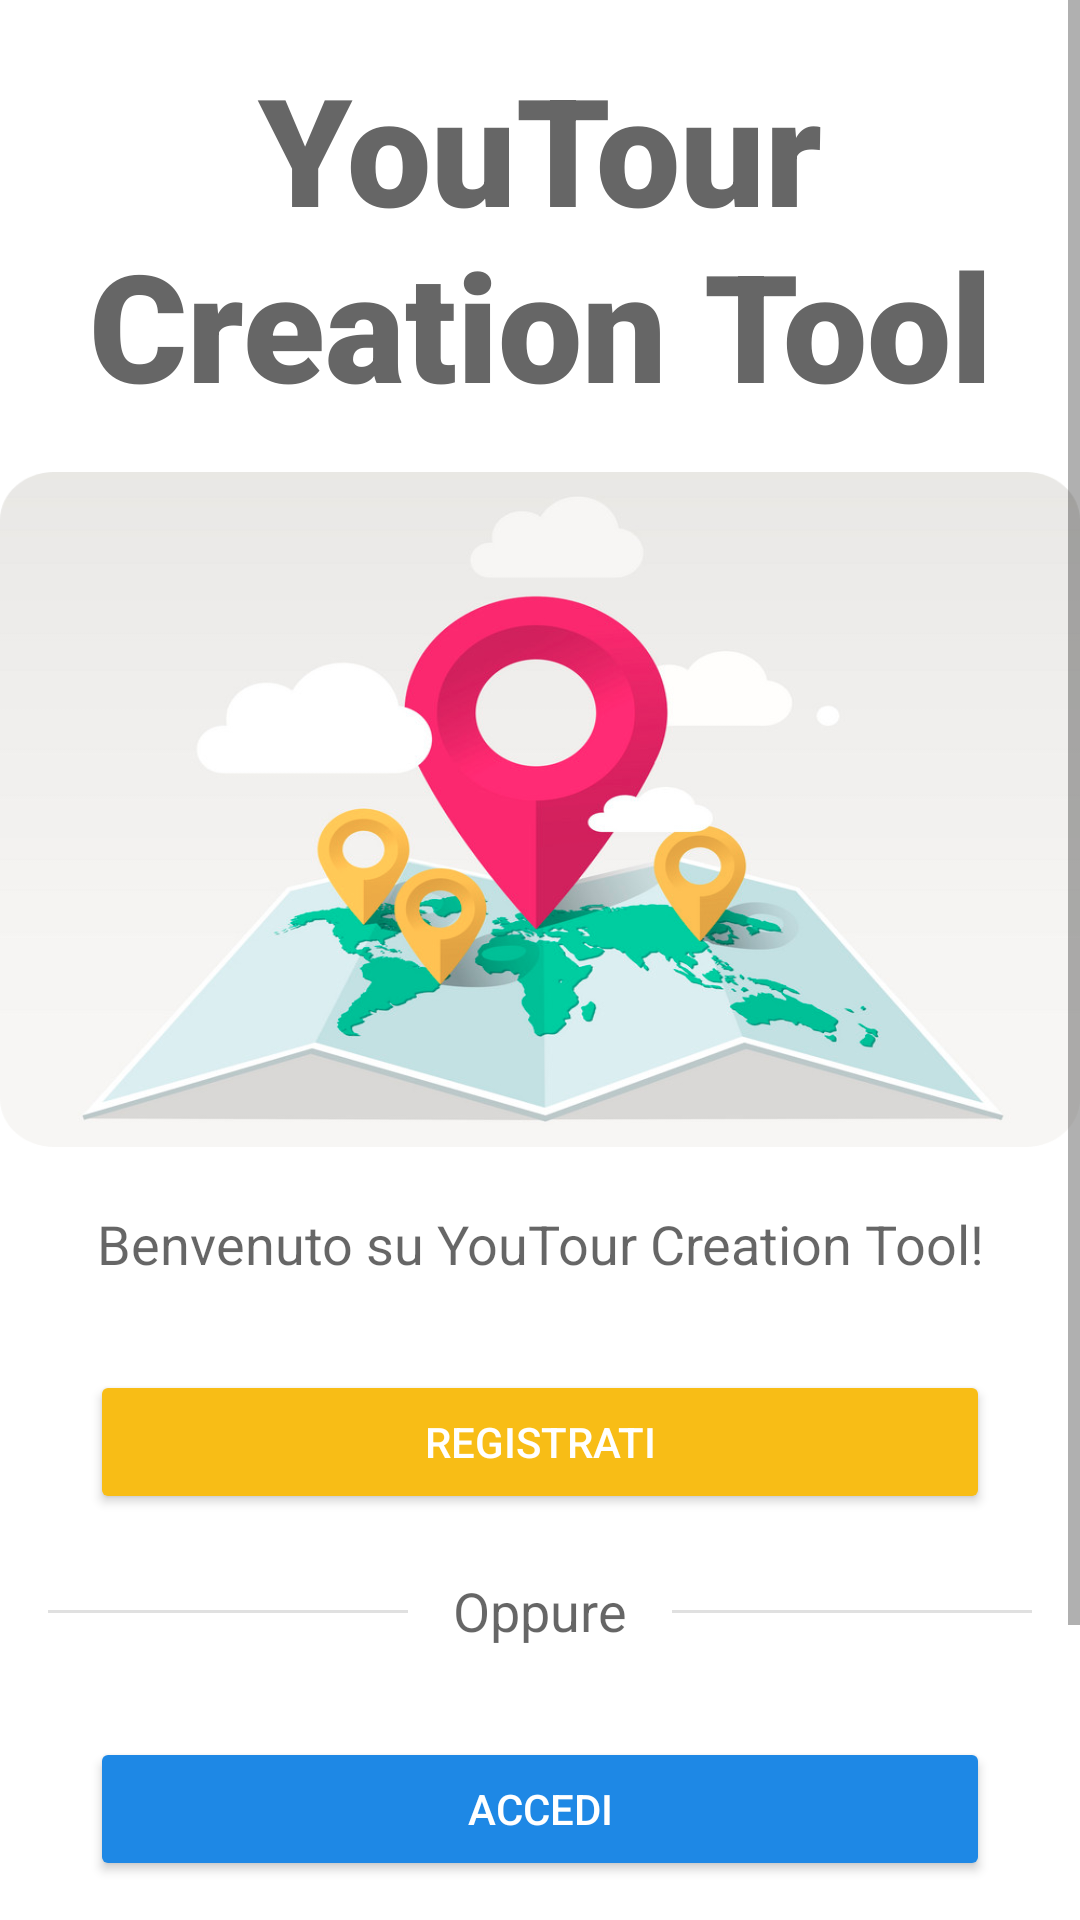

Reconstruct the res/layout file that produces this screen, plus the resources it refers to.
<!-- AndroidManifest.xml: activity theme Theme.AppCompat.Light.NoActionBar -->
<!-- res/layout/activity_welcome.xml -->
<?xml version="1.0" encoding="utf-8"?>
<ScrollView xmlns:android="http://schemas.android.com/apk/res/android"
    android:layout_width="fill_parent"
    android:layout_height="fill_parent"
    android:fillViewport="true">

<androidx.constraintlayout.widget.ConstraintLayout xmlns:android="http://schemas.android.com/apk/res/android"
    xmlns:app="http://schemas.android.com/apk/res-auto"
    xmlns:tools="http://schemas.android.com/tools"
    android:layout_width="match_parent"
    android:layout_height="match_parent"
    android:background="@color/white"
    android:paddingBottom="@dimen/dp80"
    tools:context=".WelcomeActivity">

    <TextView
        android:id="@+id/textView"

        android:layout_width="match_parent"
        android:layout_height="wrap_content"
        android:layout_marginTop="16dp"
        android:fontFamily="sans-serif-black"
        android:text="@string/app_name"
        android:textAlignment="center"
        android:textAppearance="@style/TextAppearance.AppCompat.Large"
        android:textColor="#666666"
        android:textSize="50sp"
        android:textStyle="bold"
        app:layout_constraintBottom_toTopOf="@+id/imageView"
        app:layout_constraintEnd_toEndOf="parent"
        app:layout_constraintStart_toStartOf="parent"
        app:layout_constraintTop_toTopOf="parent" />

    <ImageView
        android:id="@+id/imageView"
        android:layout_width="360dp"
        android:layout_height="225dp"
        android:layout_marginStart="16dp"
        android:layout_marginTop="16dp"
        android:layout_marginEnd="16dp"
        android:layout_marginBottom="16dp"
        android:background="@drawable/wall"
        android:contentDescription="Logo"
        android:scaleType="center"
        app:layout_constraintBottom_toTopOf="@+id/textView2"

        app:layout_constraintEnd_toEndOf="parent"

        app:layout_constraintStart_toStartOf="parent"
        app:layout_constraintTop_toBottomOf="@+id/textView" />

    <TextView
        android:id="@+id/textView2"
        android:layout_width="wrap_content"
        android:layout_height="wrap_content"

        android:layout_marginStart="32dp"
        android:layout_marginTop="20dp"
        android:layout_marginEnd="32dp"
        android:text="@string/welcome_desc"
        android:textAppearance="@style/TextAppearance.AppCompat.Medium"
        app:layout_constraintEnd_toEndOf="parent"
        app:layout_constraintStart_toStartOf="parent"
        app:layout_constraintTop_toBottomOf="@+id/imageView" />

    <Button
        android:id="@+id/button"
        android:layout_width="match_parent"
        android:layout_height="wrap_content"
        android:layout_margin="@dimen/dp30"
        android:backgroundTint="@color/touristcolor"
        android:onClick="register_action"
        android:text="@string/register"
        android:textColor="#ffffff"
        app:layout_constraintBottom_toTopOf="@+id/textView3"
        app:layout_constraintEnd_toEndOf="parent"
        app:layout_constraintStart_toStartOf="parent"
        app:layout_constraintTop_toBottomOf="@+id/textView2" />

    <View
        android:id="@+id/divider"
        android:layout_width="120dp"
        android:layout_height="1dp"
        android:layout_marginStart="16dp"
        android:layout_marginTop="32dp"
        android:background="?android:attr/listDivider"
        app:layout_constraintStart_toStartOf="parent"
        app:layout_constraintTop_toBottomOf="@+id/button" />

    <View
        android:id="@+id/divider2"
        android:layout_width="120dp"
        android:layout_height="1dp"
        android:layout_marginTop="32dp"
        android:layout_marginEnd="16dp"
        android:background="?android:attr/listDivider"
        app:layout_constraintEnd_toEndOf="parent"
        app:layout_constraintTop_toBottomOf="@+id/button" />

    <TextView
        android:id="@+id/textView3"
        android:layout_width="wrap_content"
        android:layout_height="wrap_content"
        android:layout_marginStart="32dp"
        android:layout_marginTop="20dp"
        android:layout_marginEnd="32dp"
        android:text="@string/or_text"
        android:textAppearance="@style/TextAppearance.AppCompat.Medium"
        app:layout_constraintEnd_toStartOf="@+id/divider2"
        app:layout_constraintStart_toEndOf="@+id/divider"
        app:layout_constraintTop_toBottomOf="@+id/button" />

    <Button
        android:id="@+id/button2"
        android:layout_width="match_parent"
        android:layout_height="wrap_content"
        android:layout_margin="@dimen/dp30"
        android:backgroundTint="#1E88E5"
        android:onClick="login_action"
        android:text="@string/login"
        android:textColor="#ffffff"
        app:layout_constraintEnd_toEndOf="@+id/textView3"
        app:layout_constraintStart_toStartOf="@+id/textView3"
        app:layout_constraintTop_toBottomOf="@+id/textView3" />



    <com.facebook.login.widget.LoginButton
        android:id="@+id/login_button"
        android:layout_width="match_parent"
        android:layout_height="wrap_content"
        android:layout_gravity="center_horizontal"
        android:layout_margin="@dimen/dp30"
        android:visibility="visible"
        app:layout_constraintEnd_toEndOf="@+id/button2"
        app:layout_constraintHorizontal_bias="0.509"
        app:layout_constraintStart_toStartOf="@+id/button2"
        app:layout_constraintTop_toBottomOf="@+id/button2"
        tools:ignore="TouchTargetSizeCheck,TouchTargetSizeCheck"
        tools:visibility="visible" />

</androidx.constraintlayout.widget.ConstraintLayout>
</ScrollView>
<!-- resources referenced by this layout -->
<resources>
  <color name="touristcolor">#f8bd16</color>
  <color name="white">#FFFFFFFF</color>
  <dimen name="dp30">30dp</dimen>
  <dimen name="dp80">80dp</dimen>
  <!-- drawable wall: png bitmap (drawable-hdpi, 227155 bytes) -->
  <string name="app_name" translatable="false">YouTour Creation Tool</string>
  <string name="login">Accedi</string>
  <string name="or_text">Oppure</string>
  <string name="register">Registrati</string>
  <string name="welcome_desc">Benvenuto su YouTour Creation Tool!</string>
</resources>
